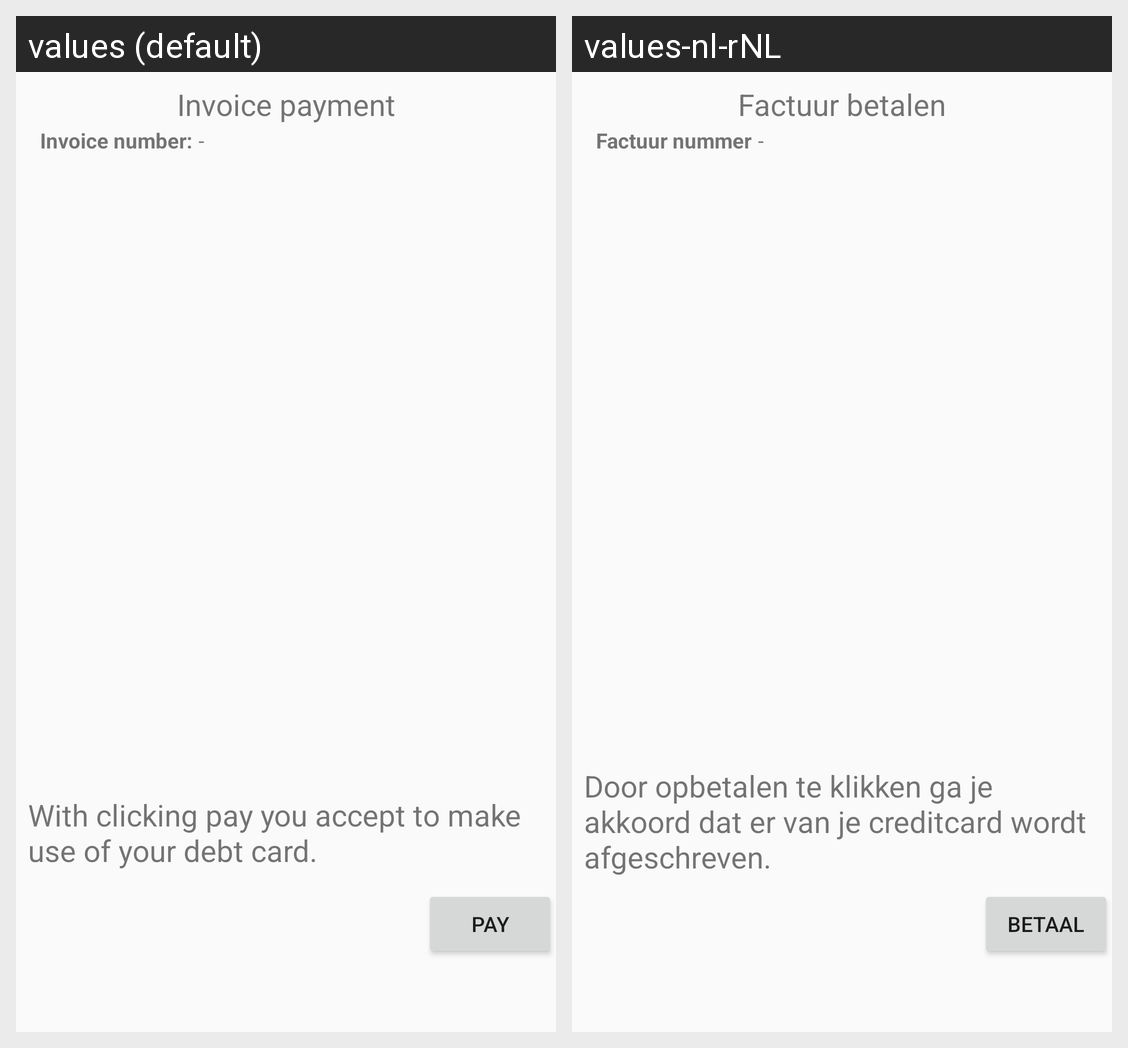

The same Android screen rendered under two of its app's locales, left to right. List the strings drawn on it with the default value and each locale's translation.
Android screen res/layout/fragment_invoice.xml rendered under 2 locales, left to right: values (default), values-nl-rNL. Device: Nexus 5 (rendered at 1080×1920; each locale shown at half size, 540×960, under a caption strip naming it); theme Theme.BSSCarRent.
Strings drawn on this screen, with the default value and each locale's value (text and hints the layout hard-codes, and strings that could not be matched under every locale, appear in the picture but are not listed):

invoice_payment_text
  values: Invoice payment
  values-nl-rNL: Factuur betalen

invoice_id
  values: Invoice number:
  values-nl-rNL: Factuur nummer

empty_invoiceid
  values: -
  values-nl-rNL: -

invoice_payment_text_warning
  values: With clicking pay you accept to make use of your debt card.
  values-nl-rNL: Door opbetalen te klikken ga je akkoord dat er van je creditcard wordt afgeschreven.

action_pay_invoice
  values: Pay
  values-nl-rNL: Betaal
